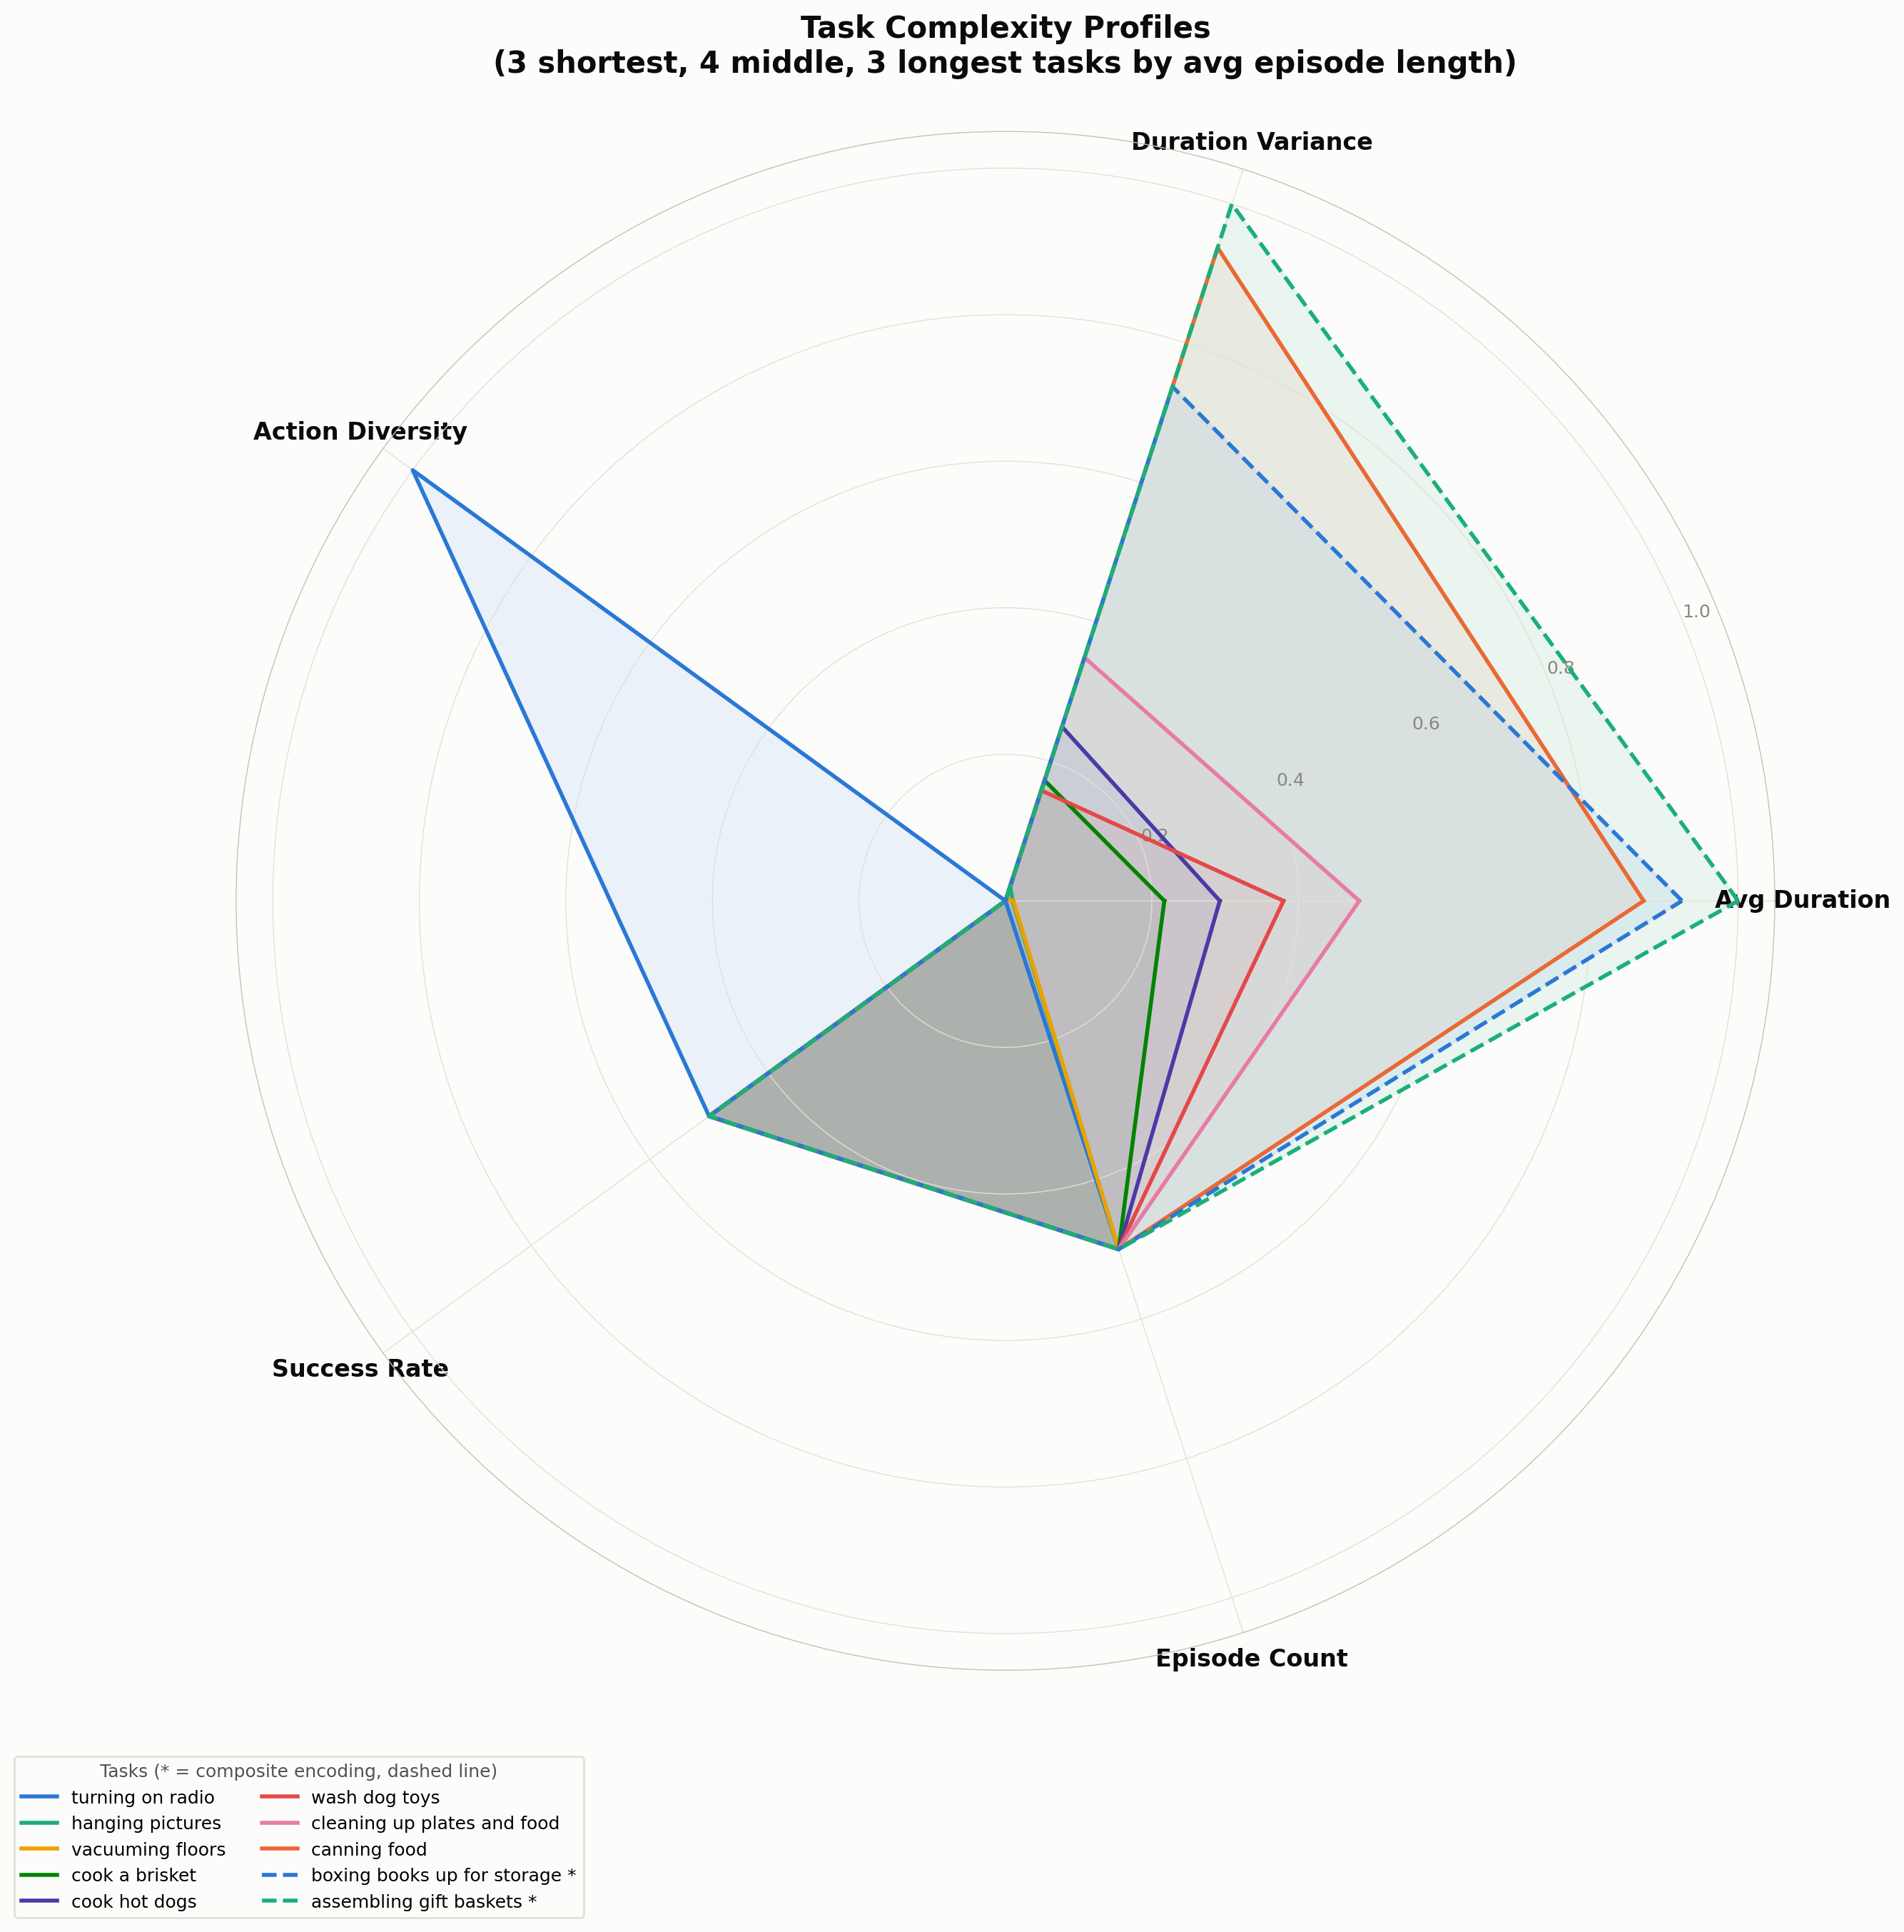

This figure's Python source:
#!/mnt/r/VENV/dj/bin/python
"""
BEHAVIOR-1K Task Complexity Radar
==================================
Spider/radar chart comparing 10 representative tasks (3 shortest,
4 middle, 3 longest by avg episode length) across 5 complexity axes.

Generates: task_complexity_radar.png
"""
import os
import glob

import matplotlib
import matplotlib.pyplot as plt
import numpy as np
import pandas as pd

matplotlib.rcParams['font.family'] = ['DejaVu Sans']

# ---------------------------------------------------------------------------
# Palette (from dataviz reference, light mode)
# 8 categorical slots + composite encoding (dashed lines) for slots 9-10
# ---------------------------------------------------------------------------
CAT_COLORS = [
    '#2a78d6',  # 1 blue
    '#1baf7a',  # 2 aqua
    '#eda100',  # 3 yellow
    '#008300',  # 4 green
    '#4a3aa7',  # 5 violet
    '#e34948',  # 6 red
    '#e87ba4',  # 7 magenta
    '#eb6834',  # 8 orange
]
# Slots 9-10: reuse slots 1-2 with dashed lines (composite encoding)
CAT_COLORS_EXT = CAT_COLORS + [CAT_COLORS[0], CAT_COLORS[1]]
LINE_STYLES = ['solid'] * 8 + ['dashed', 'dashed']

INK_PRIMARY   = '#0b0b0b'
INK_SECONDARY = '#52514e'
INK_MUTED     = '#898781'
GRIDLINE      = '#e1e0d9'
BASELINE      = '#c3c2b7'
SURFACE       = '#fcfcfb'

# ---------------------------------------------------------------------------
# 1. Load episode metadata
# ---------------------------------------------------------------------------
print('Loading episode metadata ...')
ep_dir = '/mnt/g/DATA/b1k_26/datasets/demos/meta/episodes'
all_eps = []
for chunk in sorted(os.listdir(ep_dir)):
    for f in sorted(glob.glob(os.path.join(ep_dir, chunk, '*.parquet'))):
        all_eps.append(pd.read_parquet(f))
eps = pd.concat(all_eps, ignore_index=True)
eps['task_name'] = eps['tasks'].apply(lambda x: str(x[0]) if isinstance(x, (list, np.ndarray)) else str(x))
print(f'  Episodes: {len(eps)}')

# Task name lookup
tasks_df = pd.read_parquet('/mnt/g/DATA/b1k_26/datasets/demos/meta/tasks.parquet')
task_idx_to_name = dict(zip(tasks_df['task_index'], tasks_df.index))

# ---------------------------------------------------------------------------
# 2. Per-task episode statistics
# ---------------------------------------------------------------------------
task_ep_stats = (
    eps.groupby('task_name')
    .agg(
        avg_length=('length', 'mean'),
        std_length=('length', 'std'),
        ep_count=('episode_index', 'count'),
    )
    .reset_index()
)
task_ep_stats['std_length'] = task_ep_stats['std_length'].fillna(0)

# ---------------------------------------------------------------------------
# 3. Select 10 tasks: 3 shortest, 3 longest, 4 middle
# ---------------------------------------------------------------------------
sorted_tasks = task_ep_stats.sort_values('avg_length').reset_index(drop=True)
n = len(sorted_tasks)
shortest_3 = sorted_tasks.head(3)
longest_3 = sorted_tasks.tail(3)
# 4 middle: evenly spaced from the middle region
mid_start = n // 4
mid_end = 3 * n // 4
mid_indices = np.linspace(mid_start, mid_end, 4, dtype=int)
middle_4 = sorted_tasks.iloc[mid_indices]

selected = pd.concat([shortest_3, middle_4, longest_3], ignore_index=True)
selected_names = set(selected['task_name'].values)
print(f'  Selected tasks: {list(selected_names)}')

# ---------------------------------------------------------------------------
# 4. Load reward data for success rate computation
# ---------------------------------------------------------------------------
print('Loading reward data for success rates ...')
data_dir = '/mnt/g/DATA/b1k_26/datasets/demos/data'
reward_cols = ['next.reward', 'episode_index', 'task_index']
reward_parts = []
for chunk in sorted(os.listdir(data_dir)):
    fp = os.path.join(data_dir, chunk, 'file-000.parquet')
    if os.path.exists(fp):
        reward_parts.append(pd.read_parquet(fp, columns=reward_cols))
reward_data = pd.concat(reward_parts, ignore_index=True)

# Map task_index -> task_name
reward_data['task_name'] = reward_data['task_index'].map(task_idx_to_name)

# Per-task success rate: fraction of episodes with at least one +1 reward
nonzero_rewards = reward_data[reward_data['next.reward'] != 0]
ep_outcomes = (
    nonzero_rewards
    .groupby(['task_name', 'episode_index'])['next.reward']
    .max()
    .reset_index()
)
ep_outcomes['success'] = (ep_outcomes['next.reward'] > 0).astype(int)
task_success = (
    ep_outcomes
    .groupby('task_name')['success']
    .mean()
    .reset_index()
    .rename(columns={'success': 'success_rate'})
)

# ---------------------------------------------------------------------------
# 5. Load a sample of chunks for action diversity
# ---------------------------------------------------------------------------
print('Loading action data (sampled chunks) ...')
sample_chunks = [f'chunk-{i:03d}' for i in range(0, 100, 10)]  # 10 chunks
action_parts = []
for chunk in sample_chunks:
    fp = os.path.join(data_dir, chunk, 'file-000.parquet')
    if os.path.exists(fp):
        df = pd.read_parquet(fp, columns=['action', 'task_index'])
        df['task_name'] = df['task_index'].map(task_idx_to_name)
        # Only keep selected tasks to save memory
        df = df[df['task_name'].isin(selected_names)]
        action_parts.append(df)
action_data = pd.concat(action_parts, ignore_index=True)

# Compute action diversity: mean std across action dimensions per task
def compute_action_diversity(group):
    actions = np.array(group['action'].tolist())
    if len(actions) < 2:
        return 0.0
    per_dim_std = np.std(actions, axis=0)
    return float(np.mean(per_dim_std))

task_action_div = (
    action_data
    .groupby('task_name')
    .apply(compute_action_diversity, include_groups=False)
    .reset_index()
    .rename(columns={0: 'action_diversity'})
)

# ---------------------------------------------------------------------------
# 6. Merge all metrics for selected tasks
# ---------------------------------------------------------------------------
radar_data = selected.merge(task_success, on='task_name', how='left')
radar_data = radar_data.merge(task_action_div, on='task_name', how='left')
radar_data['success_rate'] = radar_data['success_rate'].fillna(0)
radar_data['action_diversity'] = radar_data['action_diversity'].fillna(0)

# Normalize each axis to [0, 1] across ALL tasks (not just selected)
# to give meaningful relative scale
def normalize(series):
    lo, hi = series.min(), series.max()
    if hi - lo < 1e-9:
        return series * 0 + 0.5
    return (series - lo) / (hi - lo)

radar_data['norm_duration']       = normalize(radar_data['avg_length'])
radar_data['norm_duration_var']   = normalize(radar_data['std_length'])
radar_data['norm_action_div']     = normalize(radar_data['action_diversity'])
radar_data['norm_success']        = normalize(radar_data['success_rate'])
radar_data['norm_ep_count']       = normalize(radar_data['ep_count'])

axes_labels = [
    'Avg Duration',
    'Duration Variance',
    'Action Diversity',
    'Success Rate',
    'Episode Count',
]
metric_cols = [
    'norm_duration',
    'norm_duration_var',
    'norm_action_div',
    'norm_success',
    'norm_ep_count',
]

# ---------------------------------------------------------------------------
# 7. Radar plot
# ---------------------------------------------------------------------------
print('Plotting radar chart ...')
num_axes = len(axes_labels)
angles = np.linspace(0, 2 * np.pi, num_axes, endpoint=False).tolist()
angles += angles[:1]  # close the polygon

fig, ax = plt.subplots(figsize=(14, 14), subplot_kw=dict(polar=True))
fig.patch.set_facecolor(SURFACE)
ax.set_facecolor(SURFACE)

# Sort selected tasks by avg_length for legend clarity
radar_data = radar_data.sort_values('avg_length').reset_index(drop=True)

# Group labels for the legend
group_labels = (
    ['short'] * 3 + ['mid'] * 4 + ['long'] * 3
)

for i, row in radar_data.iterrows():
    values = [row[c] for c in metric_cols]
    values += values[:1]  # close polygon

    task_label = str(row['task_name']).replace('_', ' ')
    if len(task_label) > 30:
        task_label = task_label[:27] + '...'

    color = CAT_COLORS_EXT[i]
    ls = LINE_STYLES[i]
    suffix = ' *' if ls == 'dashed' else ''

    ax.plot(angles, values, linewidth=2, linestyle=ls,
            color=color, label=f'{task_label}{suffix}')
    ax.fill(angles, values, alpha=0.08, color=color)

# Axis labels
ax.set_xticks(angles[:-1])
ax.set_xticklabels(axes_labels, fontsize=12, color=INK_PRIMARY, fontweight='bold')

# Radial grid
ax.set_yticks([0.2, 0.4, 0.6, 0.8, 1.0])
ax.set_yticklabels(['0.2', '0.4', '0.6', '0.8', '1.0'],
                    fontsize=9, color=INK_MUTED)
ax.set_ylim(0, 1.05)

# Style the grid and spines
ax.spines['polar'].set_color(BASELINE)
ax.spines['polar'].set_linewidth(0.5)
ax.xaxis.grid(True, color=GRIDLINE, linewidth=0.5)
ax.yaxis.grid(True, color=GRIDLINE, linewidth=0.5)

ax.set_title(
    'Task Complexity Profiles\n'
    '(3 shortest, 4 middle, 3 longest tasks by avg episode length)',
    fontsize=15, fontweight='bold', color=INK_PRIMARY,
    pad=30,
)

# Legend: outside bottom, two columns
# Note about dashed entries
legend = ax.legend(
    loc='upper left',
    bbox_to_anchor=(-0.15, -0.05),
    ncol=2,
    fontsize=9,
    frameon=True,
    edgecolor=GRIDLINE,
    facecolor=SURFACE,
    framealpha=1,
    title='Tasks (* = composite encoding, dashed line)',
    title_fontsize=9,
)
legend.get_title().set_color(INK_SECONDARY)

# ---------------------------------------------------------------------------
# 8. Save
# ---------------------------------------------------------------------------
out_path = os.path.join(os.path.dirname(os.path.abspath(__file__)),
                        'task_complexity_radar.png')
plt.savefig(out_path, dpi=200, bbox_inches='tight', facecolor=SURFACE)
plt.close()
print(f'Saved: {out_path}')
